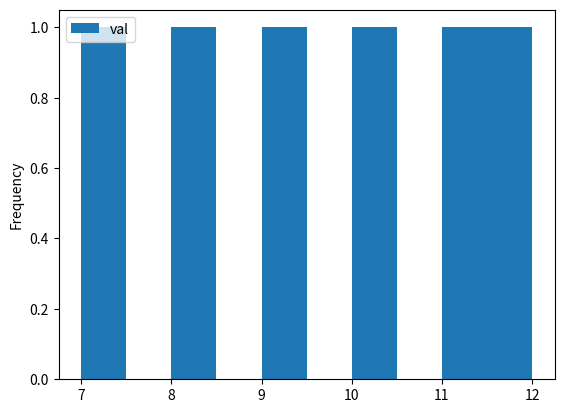
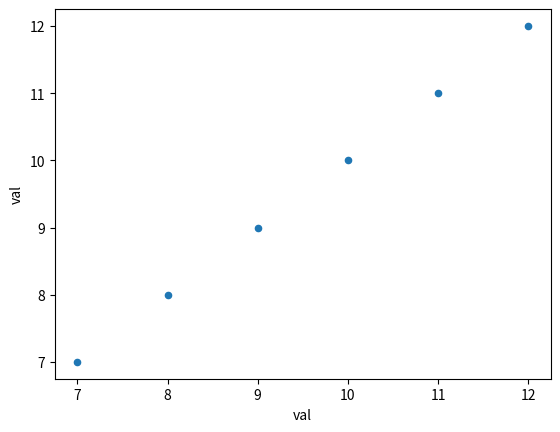

Reproduce these figures in Python, in order.
import pandas as pd
import matplotlib.pyplot as plt

df=pd.DataFrame({"a":[4,5,6],
                 "b":[7,8,9],
                 "c": [10,11,12]
                })
print(df)
#creating a data frame table

df=(pd.melt(df).rename(
    columns={'variable':'var','value':'val'}).query('val>=7'))
print("\n",df)
#changing columns to rows by .melt
#.query is what you want from data frame

print("\n",df['var'].value_counts())
#count no. of rows with each unique values

print("\n",len(df))
#count no. of rows in data frame

print("\n",df['val'].nunique)
#count number of distinct values in a columns

print("\n",df.describe())
#gives descriptive value of all statistical information

print("\n",df.groupby(by="var"))
#returns object by values in column named var

print("\n",df.shift(1))
#copy values and shift it by 1

print("\n",df.rank(method='dense'))
#ranks with no gaps that is replace values from 1 till end of frame

print("\n",df.rank(method='min'))
#lowest ranks in group

print("\n",df.rank(pct=True))
#ranks rescaled from [0,1]

print("\n",df.expanding())
#return object allowing summary fn to be applied cumulatively

print("\n",df.rolling(2))
#return object allowing summary fn to be applied to windows of length n

df.plot.hist()
plt.show()

df.plot.scatter(x='val',y='val')
plt.show()

